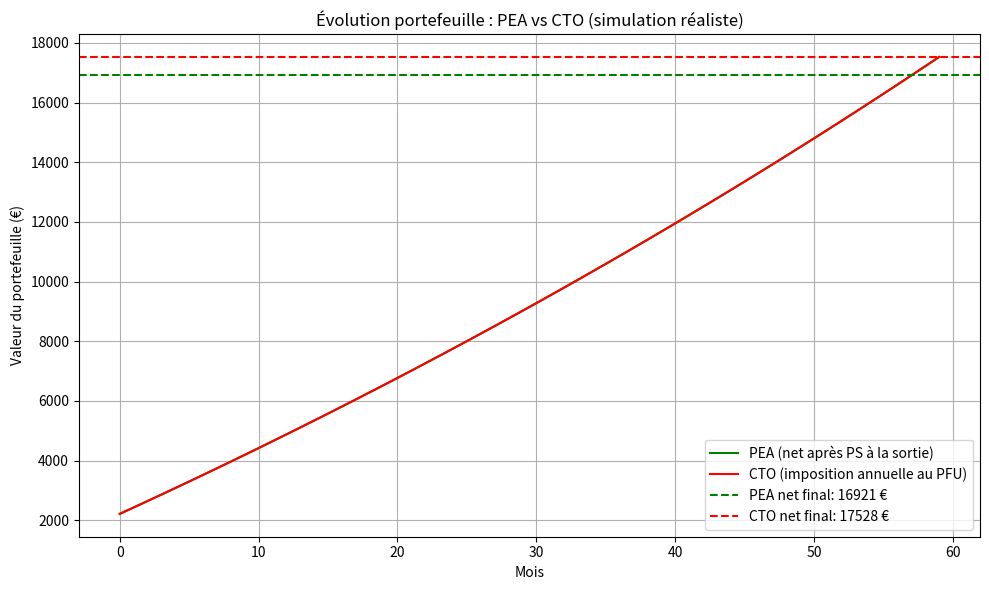

Write the Python code that produced this figure.
import pandas as pd
import matplotlib.pyplot as plt
import numpy as np

# Paramètres
capital_initial = 2000          # Montant initial investi sur chaque compte
versement_mensuel = 200         # Versements mensuels réguliers
annual_return = 0.08            # Rendement annuel estimé (8%)
years = 5
months = years * 12
monthly_return = (1 + annual_return) ** (1/12) - 1  # Rendement mensuel

# Fiscalité
fiscal_pea = 0.172   # PEA : PS uniquement à la sortie
fiscal_cto = 0.30    # CTO : PFU chaque année

# --- Simulation PEA (imposition uniquement à la sortie) ---
def simulate_pea(initial, monthly, rate, months, tax_rate):
    values = []
    total_invested = initial
    value = initial

    for i in range(months):
        value = value * (1 + rate) + monthly
        total_invested += monthly
        values.append(value)

    gain = value - total_invested
    tax = gain * tax_rate if gain > 0 else 0
    net_value = value - tax
    net_gain = gain - tax
    return net_value, total_invested, net_gain, tax, values

# --- Simulation CTO (imposition annuelle sur les gains) ---
def simulate_cto(initial, monthly, rate, months, tax_rate):
    values = []
    total_invested = initial
    value = initial

    for i in range(months):
        # Croissance brute du portefeuille
        new_value = value * (1 + rate) + monthly
        total_invested += monthly

        # Gain de l'année (si on est à la fin d'une année complète)
        if (i + 1) % 12 == 0:  # chaque année
            gain = new_value - value - 12 * monthly  # gains de l'année
            if gain > 0:
                tax = gain * tax_rate
                new_value -= tax

        value = new_value
        values.append(value)

    net_value = value
    gain = value - total_invested
    net_gain = gain
    tax_total = (total_invested + net_gain + 1) - value  # approximation du cumul d’impôts
    return net_value, total_invested, net_gain, tax_total, values

# Simulations
pea_net, pea_invested, pea_gain_net, pea_tax, pea_values = simulate_pea(
    capital_initial, versement_mensuel, monthly_return, months, fiscal_pea
)
cto_net, cto_invested, cto_gain_net, cto_tax, cto_values = simulate_cto(
    capital_initial, versement_mensuel, monthly_return, months, fiscal_cto
)

# Résumé comparatif
df = pd.DataFrame({
    "Compte": ["PEA", "CTO"],
    "Capital investi (€)": [pea_invested, cto_invested],
    "Impôt payé (€)": [pea_tax, cto_tax],
    "Gain net (€)": [pea_gain_net, cto_gain_net],
    "Valeur nette finale (€)": [pea_net, cto_net]
})

print(df)

# Graphique comparatif
plt.figure(figsize=(10, 6))
plt.plot(pea_values, label=f"PEA (net après PS à la sortie)", color="green")
plt.plot(cto_values, label=f"CTO (imposition annuelle au PFU)", color="red")
plt.axhline(y=pea_net, color="green", linestyle="--", label=f"PEA net final: {pea_net:.0f} €")
plt.axhline(y=cto_net, color="red", linestyle="--", label=f"CTO net final: {cto_net:.0f} €")
plt.title("Évolution portefeuille : PEA vs CTO (simulation réaliste)")
plt.xlabel("Mois")
plt.ylabel("Valeur du portefeuille (€)")
plt.legend()
plt.grid(True)
plt.tight_layout()
plt.show()
